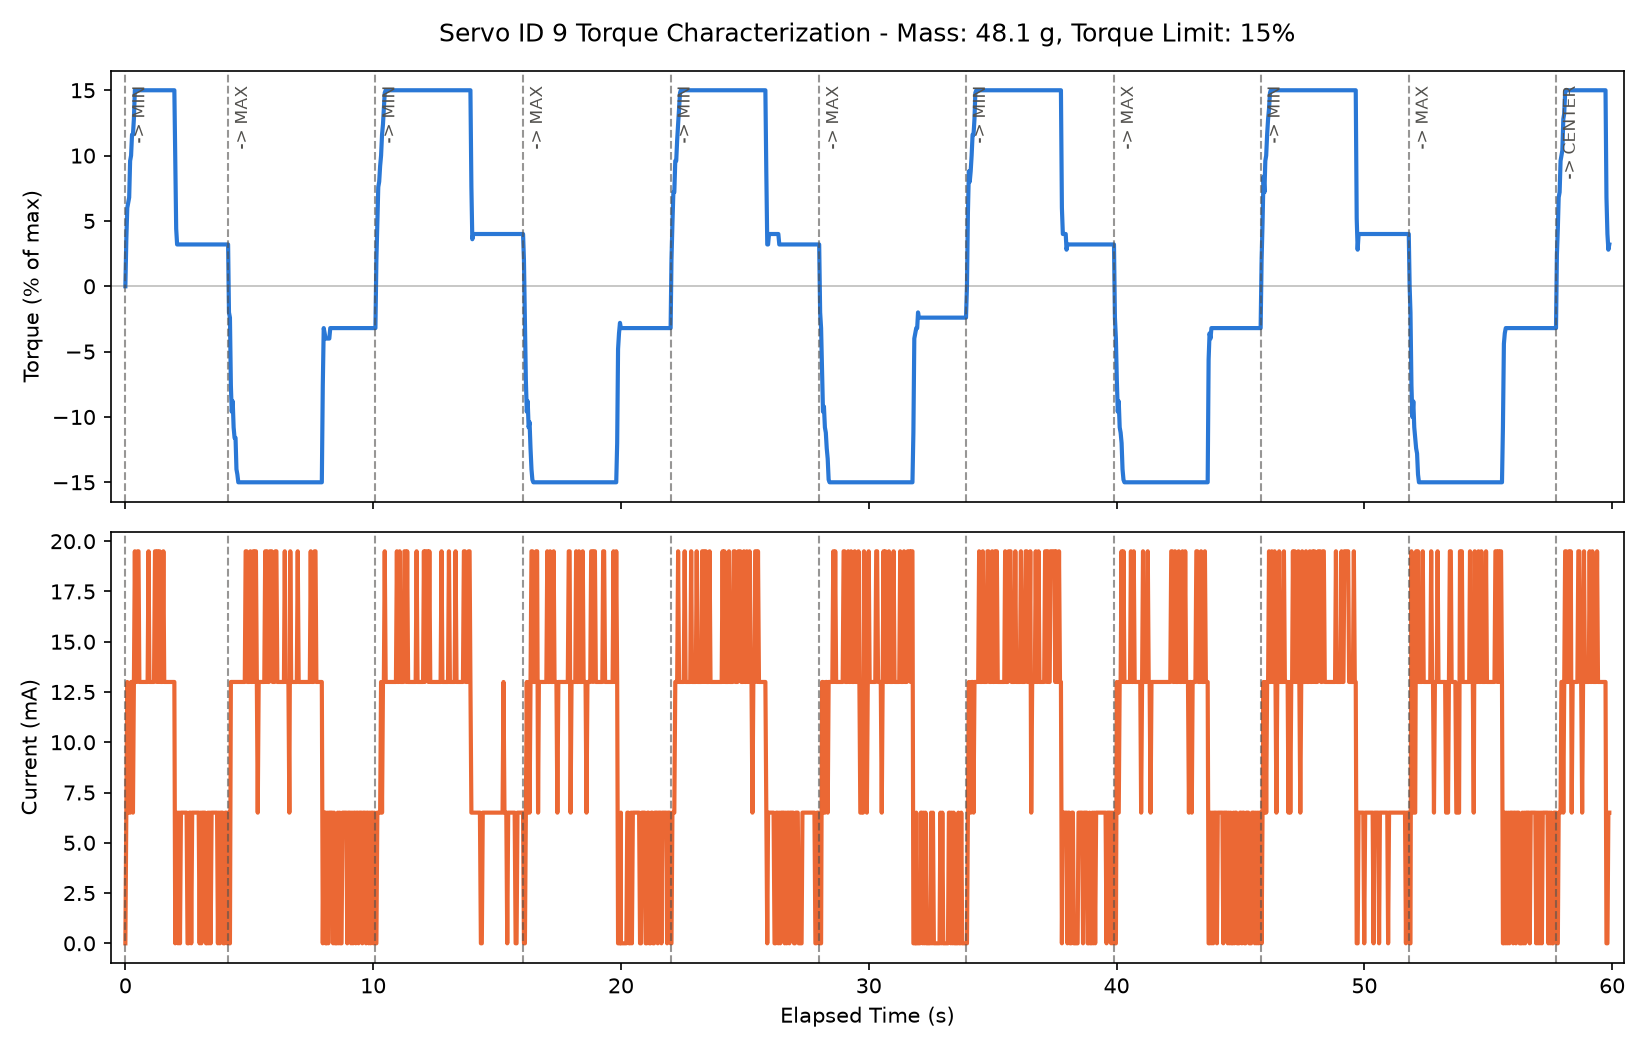

The table this chart was drawn from, first rows:
timestamp_ms, elapsed_s, cycle, phase, goal_position, present_position, present_speed, commanded_speed, commanded_acc, present_torque_pct, present_current_ma, present_voltage, present_temperature, moving, status_reg_raw, packet_error_flags, mass_g
1785404845272, 0.001, 1, moving_to_min, 1248, 2051, 0, 1200, 10, 0.0, 0.0, 11.9, 28, 0, 0, 0, 48.1
1785404845311, 0.04, 1, moving_to_min, 1248, 2051, 0, 1200, 10, 3.6, 6.5, 11.9, 28, 1, 0, 0, 48.1
1785404845349, 0.078, 1, moving_to_min, 1248, 2050, -50, 1200, 10, 6.0, 13.0, 11.9, 28, 1, 0, 0, 48.1
1785404845387, 0.116, 1, moving_to_min, 1248, 2045, -100, 1200, 10, 6.4, 6.5, 11.9, 28, 1, 0, 0, 48.1
1785404845426, 0.155, 1, moving_to_min, 1248, 2039, -150, 1200, 10, 6.8, 6.5, 11.9, 28, 1, 0, 0, 48.1
1785404845464, 0.193, 1, moving_to_min, 1248, 2032, -200, 1200, 10, 9.6, 6.5, 11.9, 28, 1, 0, 0, 48.1
1785404845502, 0.231, 1, moving_to_min, 1248, 2023, -200, 1200, 10, 10.0, 13.0, 11.9, 28, 1, 0, 0, 48.1
1785404845541, 0.27, 1, moving_to_min, 1248, 2013, -300, 1200, 10, 11.6, 13.0, 11.9, 28, 1, 0, 0, 48.1
1785404845578, 0.307, 1, moving_to_min, 1248, 2001, -350, 1200, 10, 11.6, 6.5, 11.9, 28, 1, 0, 0, 48.1
1785404845616, 0.345, 1, moving_to_min, 1248, 1988, -300, 1200, 10, 12.8, 13.0, 11.9, 28, 1, 0, 0, 48.1
1785404845655, 0.384, 1, moving_to_min, 1248, 1974, -400, 1200, 10, 15.0, 19.5, 11.9, 28, 1, 0, 0, 48.1
1785404845693, 0.422, 1, moving_to_min, 1248, 1959, -400, 1200, 10, 15.0, 13.0, 11.9, 28, 1, 0, 0, 48.1
1785404845729, 0.458, 1, moving_to_min, 1248, 1943, -400, 1200, 10, 15.0, 13.0, 11.9, 28, 1, 0, 0, 48.1
1785404845765, 0.494, 1, moving_to_min, 1248, 1927, -400, 1200, 10, 15.0, 19.5, 11.9, 28, 1, 0, 0, 48.1
1785404845802, 0.531, 1, moving_to_min, 1248, 1910, -450, 1200, 10, 15.0, 19.5, 11.9, 28, 1, 0, 0, 48.1
1785404845838, 0.566, 1, moving_to_min, 1248, 1895, -400, 1200, 10, 15.0, 13.0, 11.9, 28, 1, 0, 0, 48.1
1785404845875, 0.604, 1, moving_to_min, 1248, 1879, -450, 1200, 10, 15.0, 13.0, 11.9, 28, 1, 0, 0, 48.1
1785404845910, 0.639, 1, moving_to_min, 1248, 1864, -400, 1200, 10, 15.0, 13.0, 11.9, 28, 1, 0, 0, 48.1
1785404845949, 0.678, 1, moving_to_min, 1248, 1847, -400, 1200, 10, 15.0, 13.0, 11.9, 28, 1, 0, 0, 48.1
1785404845987, 0.716, 1, moving_to_min, 1248, 1831, -400, 1200, 10, 15.0, 13.0, 11.9, 28, 1, 0, 0, 48.1
1785404846021, 0.75, 1, moving_to_min, 1248, 1815, -400, 1200, 10, 15.0, 13.0, 11.9, 28, 1, 0, 0, 48.1
1785404846058, 0.787, 1, moving_to_min, 1248, 1799, -450, 1200, 10, 15.0, 13.0, 11.9, 29, 1, 0, 0, 48.1
1785404846096, 0.825, 1, moving_to_min, 1248, 1783, -450, 1200, 10, 15.0, 13.0, 11.9, 29, 1, 0, 0, 48.1
1785404846132, 0.861, 1, moving_to_min, 1248, 1768, -400, 1200, 10, 15.0, 13.0, 11.9, 28, 1, 0, 0, 48.1
1785404846170, 0.899, 1, moving_to_min, 1248, 1751, -450, 1200, 10, 15.0, 13.0, 11.9, 28, 1, 0, 0, 48.1
1785404846207, 0.936, 1, moving_to_min, 1248, 1734, -450, 1200, 10, 15.0, 19.5, 11.9, 28, 1, 0, 0, 48.1
1785404846244, 0.973, 1, moving_to_min, 1248, 1718, -450, 1200, 10, 15.0, 13.0, 11.9, 29, 1, 0, 0, 48.1
1785404846281, 1.01, 1, moving_to_min, 1248, 1702, -450, 1200, 10, 15.0, 13.0, 11.9, 28, 1, 0, 0, 48.1
1785404846318, 1.046, 1, moving_to_min, 1248, 1686, -400, 1200, 10, 15.0, 13.0, 11.9, 28, 1, 0, 0, 48.1
1785404846356, 1.085, 1, moving_to_min, 1248, 1669, -400, 1200, 10, 15.0, 13.0, 11.9, 28, 1, 0, 0, 48.1
1785404846394, 1.123, 1, moving_to_min, 1248, 1652, -450, 1200, 10, 15.0, 13.0, 11.9, 28, 1, 0, 0, 48.1
1785404846428, 1.157, 1, moving_to_min, 1248, 1637, -400, 1200, 10, 15.0, 13.0, 11.9, 28, 1, 0, 0, 48.1
1785404846468, 1.197, 1, moving_to_min, 1248, 1619, -450, 1200, 10, 15.0, 19.5, 11.9, 28, 1, 0, 0, 48.1
1785404846507, 1.236, 1, moving_to_min, 1248, 1602, -450, 1200, 10, 15.0, 19.5, 11.9, 28, 1, 0, 0, 48.1
1785404846542, 1.271, 1, moving_to_min, 1248, 1587, -400, 1200, 10, 15.0, 13.0, 11.9, 28, 1, 0, 0, 48.1
1785404846580, 1.309, 1, moving_to_min, 1248, 1570, -400, 1200, 10, 15.0, 19.5, 11.9, 28, 1, 0, 0, 48.1
1785404846619, 1.348, 1, moving_to_min, 1248, 1554, -400, 1200, 10, 15.0, 13.0, 11.9, 28, 1, 0, 0, 48.1
1785404846657, 1.386, 1, moving_to_min, 1248, 1537, -400, 1200, 10, 15.0, 19.5, 11.9, 28, 1, 0, 0, 48.1
1785404846695, 1.424, 1, moving_to_min, 1248, 1520, -400, 1200, 10, 15.0, 13.0, 11.9, 28, 1, 0, 0, 48.1
1785404846729, 1.458, 1, moving_to_min, 1248, 1505, -400, 1200, 10, 15.0, 13.0, 11.9, 28, 1, 0, 0, 48.1
1785404846767, 1.496, 1, moving_to_min, 1248, 1489, -450, 1200, 10, 15.0, 13.0, 11.9, 28, 1, 0, 0, 48.1
1785404846806, 1.535, 1, moving_to_min, 1248, 1472, -450, 1200, 10, 15.0, 19.5, 11.9, 28, 1, 0, 0, 48.1
1785404846841, 1.57, 1, moving_to_min, 1248, 1456, -450, 1200, 10, 15.0, 13.0, 11.9, 28, 1, 0, 0, 48.1
1785404846879, 1.608, 1, moving_to_min, 1248, 1439, -450, 1200, 10, 15.0, 13.0, 11.9, 28, 1, 0, 0, 48.1
1785404846917, 1.646, 1, moving_to_min, 1248, 1423, -450, 1200, 10, 15.0, 13.0, 11.9, 28, 1, 0, 0, 48.1
1785404846954, 1.683, 1, moving_to_min, 1248, 1406, -450, 1200, 10, 15.0, 13.0, 11.9, 28, 1, 0, 0, 48.1
1785404846991, 1.72, 1, moving_to_min, 1248, 1390, -400, 1200, 10, 15.0, 13.0, 11.9, 28, 1, 0, 0, 48.1
1785404847027, 1.756, 1, moving_to_min, 1248, 1375, -400, 1200, 10, 15.0, 13.0, 11.9, 28, 1, 0, 0, 48.1
1785404847064, 1.793, 1, moving_to_min, 1248, 1359, -400, 1200, 10, 15.0, 13.0, 11.9, 28, 1, 0, 0, 48.1
1785404847098, 1.827, 1, moving_to_min, 1248, 1344, -450, 1200, 10, 15.0, 13.0, 11.9, 28, 1, 0, 0, 48.1
1785404847137, 1.866, 1, moving_to_min, 1248, 1327, -450, 1200, 10, 15.0, 13.0, 11.9, 28, 1, 0, 0, 48.1
1785404847172, 1.901, 1, moving_to_min, 1248, 1312, -400, 1200, 10, 15.0, 13.0, 11.9, 28, 1, 0, 0, 48.1
1785404847211, 1.94, 1, moving_to_min, 1248, 1295, -400, 1200, 10, 15.0, 13.0, 11.9, 28, 1, 0, 0, 48.1
1785404847249, 1.978, 1, moving_to_min, 1248, 1279, -450, 1200, 10, 15.0, 13.0, 11.9, 29, 1, 0, 0, 48.1
1785404847285, 2.014, 1, moving_to_min, 1248, 1263, -450, 1200, 10, 9.6, 0.0, 11.9, 28, 1, 0, 0, 48.1
1785404847323, 2.052, 1, moving_to_min, 1248, 1255, -200, 1200, 10, 4.4, 6.5, 11.9, 28, 1, 0, 0, 48.1
1785404847360, 2.089, 1, moving_to_min, 1248, 1252, -50, 1200, 10, 3.2, 6.5, 11.9, 28, 1, 0, 0, 48.1
1785404847399, 2.128, 1, moving_to_min, 1248, 1251, 0, 1200, 10, 3.2, 0.0, 11.9, 28, 0, 0, 0, 48.1
1785404847399, 2.128, 1, holding_min, 1248, 1251, 0, 1200, 10, 3.2, 0.0, 11.9, 28, 0, 0, 0, 48.1
1785404847438, 2.167, 1, holding_min, 1248, 1251, 0, 1200, 10, 3.2, 6.5, 11.9, 28, 0, 0, 0, 48.1
... 1,544 more rows
